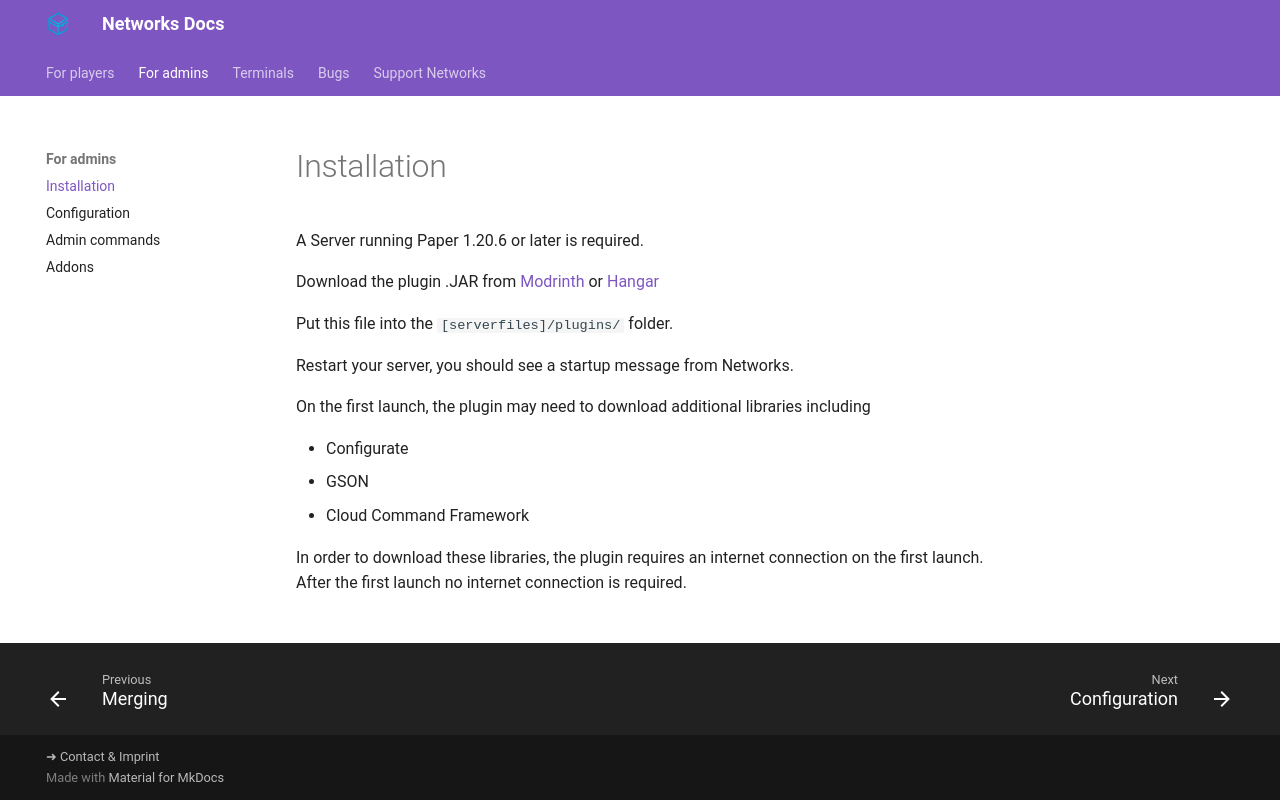

repository: Kwantux/networks-docs · page: admin/installation/index.html · generator: mkdocs

A Server running Paper 1.20.6 or later is required.

Download the plugin .JAR from [Modrinth](https://modrinth.com/plugin/networks) or [Hangar](https://hangar.papermc.io/Kwantux/Networks)

Put this file into the `[serverfiles]/plugins/` folder.

Restart your server, you should see a startup message from Networks.

On the first launch, the plugin may need to download additional libraries including

*   Configurate
*   GSON
*   Cloud Command Framework

In order to download these libraries, the plugin requires an internet connection on the first launch.  
After the first launch no internet connection is required.
